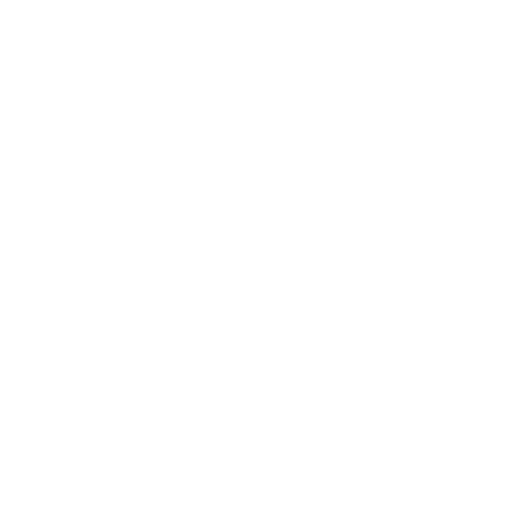
t = 0.00 s
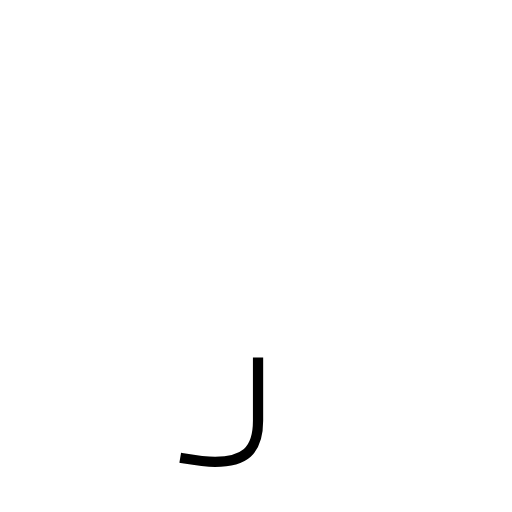
t = 0.49 s
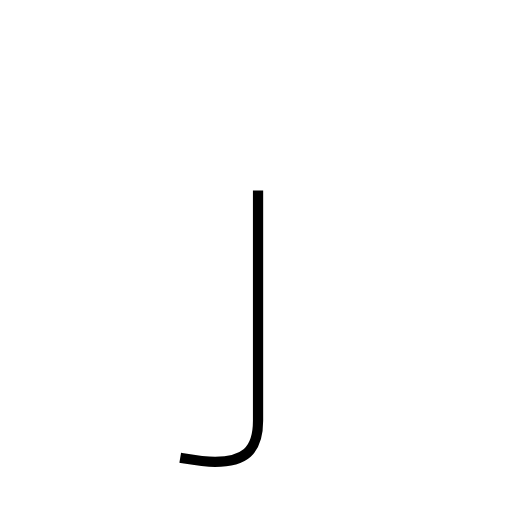
t = 0.98 s
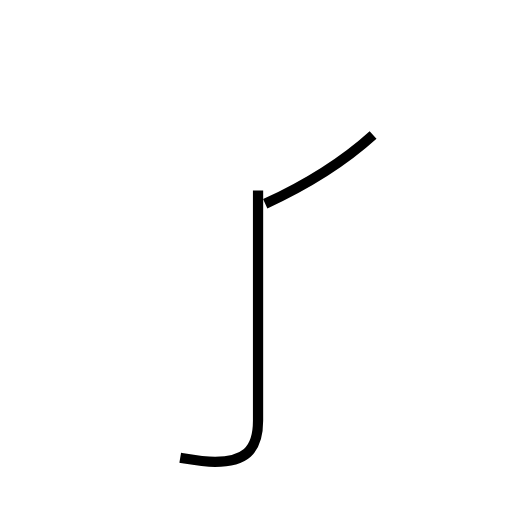
t = 1.36 s
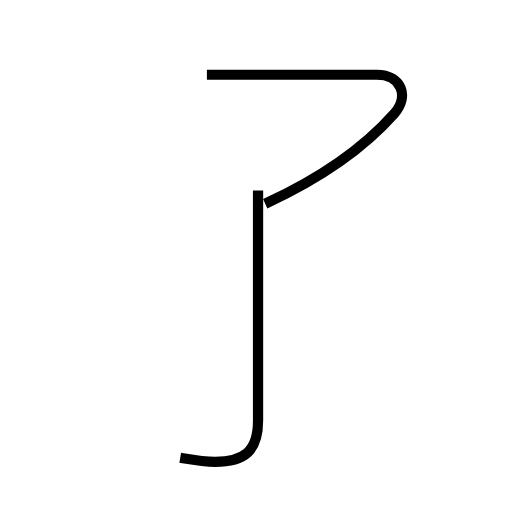
t = 2.11 s
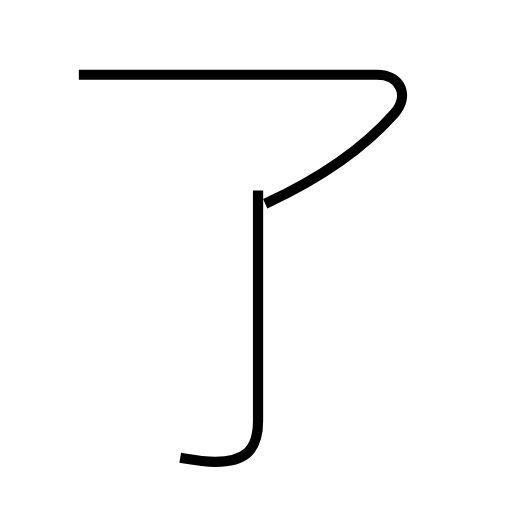
t = 2.48 s

The animated SVG that drew these frames (rendered in a browser with its animation timeline set to each time). Animation: 2 SMIL elements (animate=2); one cycle of 2.48 s.

<?xml version='1.0' encoding='utf-8'?>
<svg viewBox="0.0 -6.0 50.0 50.0" version="1.1" xmlns="http://www.w3.org/2000/svg"><rect x="-1000" y="-1000" width="2000" height="2000" stroke="white" fill="white" /><g style="fill:none;stroke:#000000;stroke-width:1"><path d="M 17.6 0.7 C 18.8 0.9 19.9 1.1 21.0 1.1 C 23.8 1.1 25.2 0.1 25.2 -2.9 L 25.2 -25.4 " transform="translate(0.0 38.0)" stroke-dasharray="32.66778004351573" stroke-dashoffset="32.66778004351573"><animate attributeName="stroke-dashoffset" from="32.66778004351573" to="0" dur="0.9800334013054718s" begin="0s" fill="freeze" /></path><path d="M 25.9 -24.1 C 30.9 -26.4 35.4 -29.4 38.5 -32.9 C 40.0 -34.6 39.2 -36.7 36.8 -36.7 L 7.7 -36.7" transform="translate(0.0 38.0)" stroke-dasharray="50.12524016755629" stroke-dashoffset="50.12524016755629"><animate attributeName="stroke-dashoffset" from="50.12524016755629" to="0" dur="1.5037572050266887s" begin="0.9800334013054718s" fill="freeze" /></path></g></svg>
